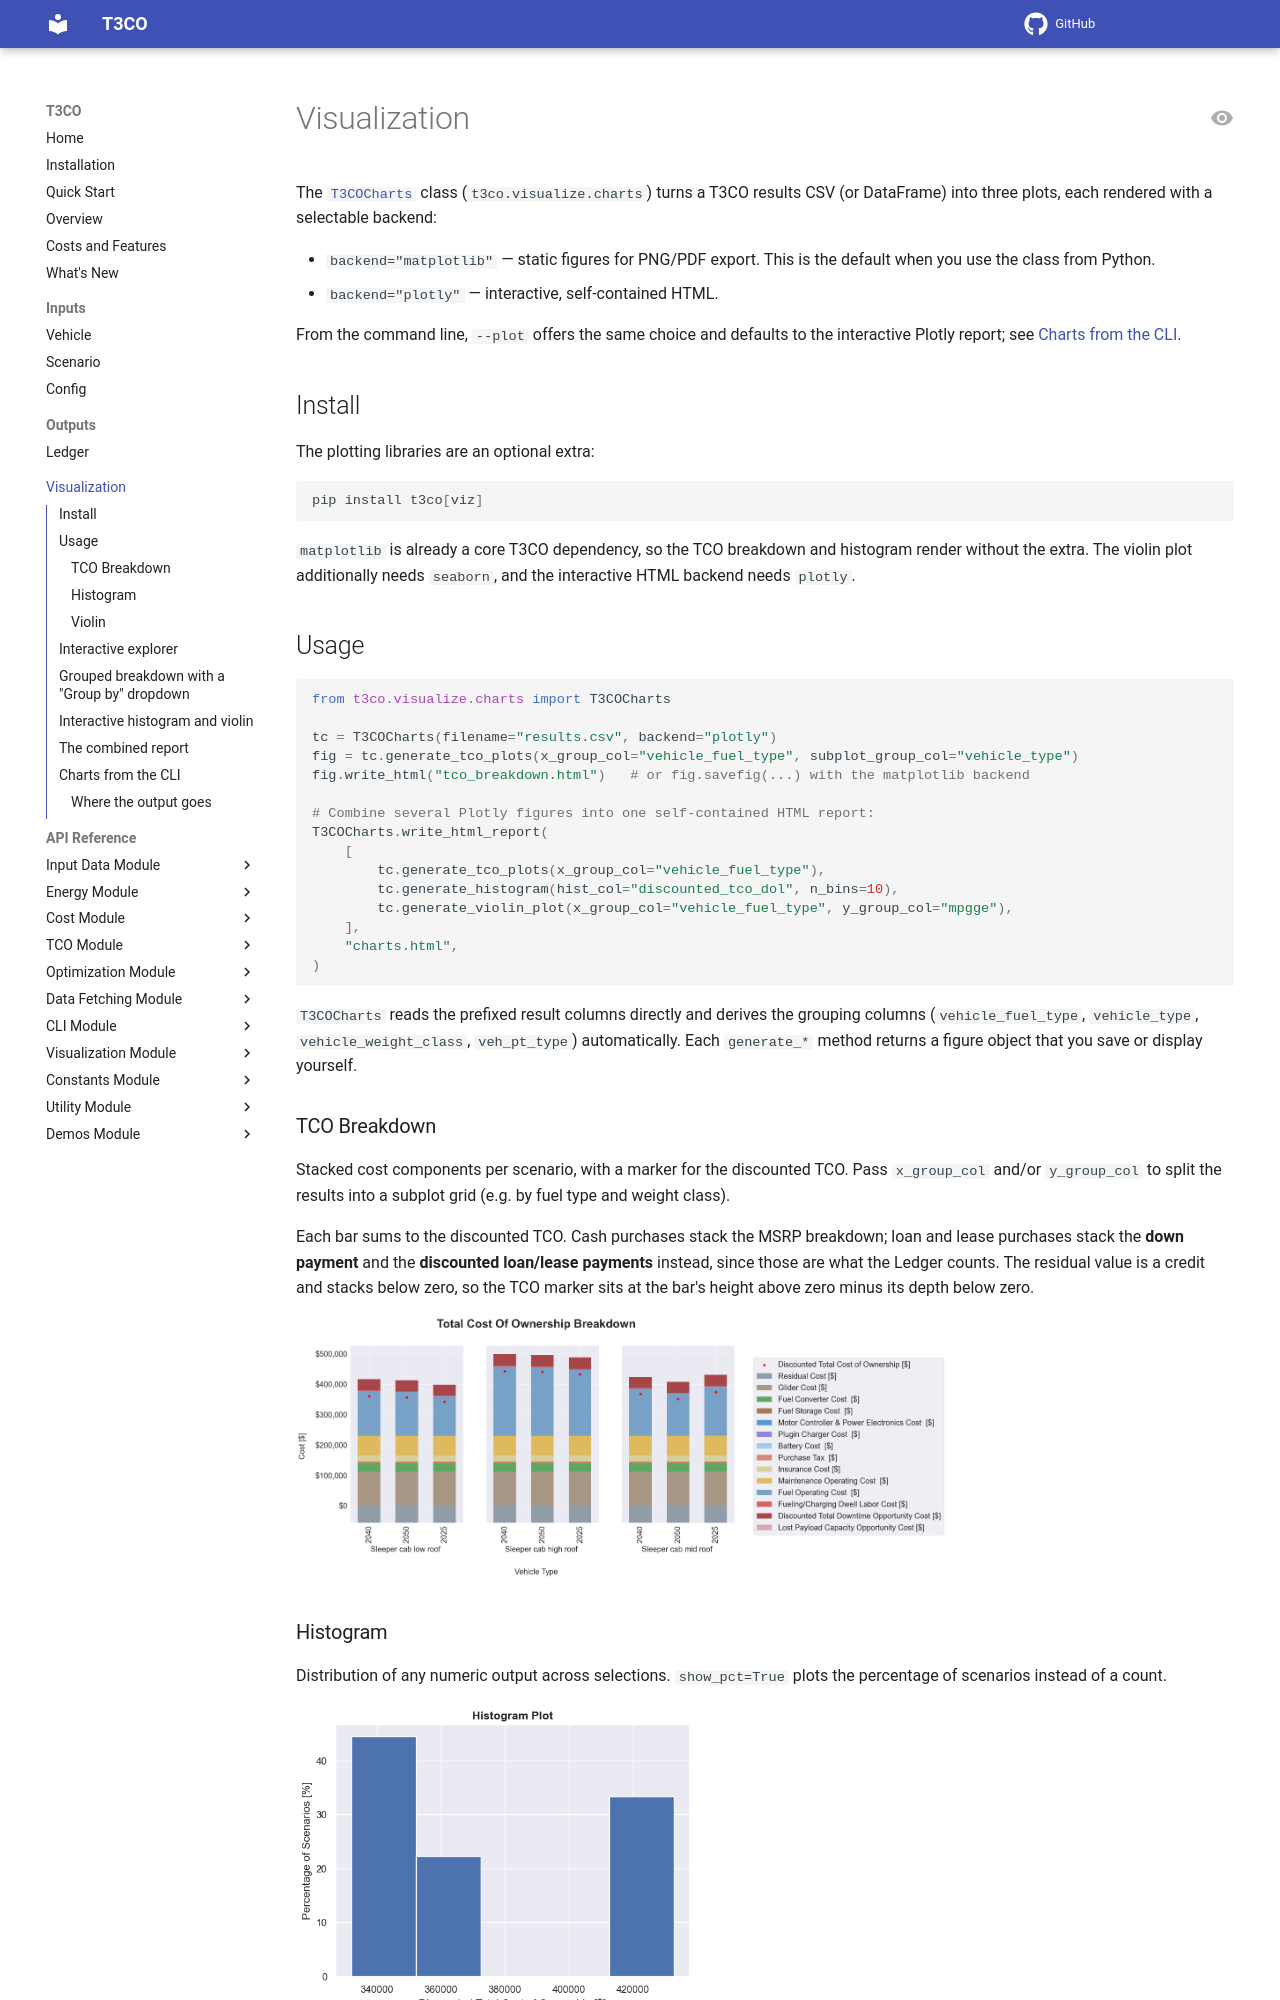

repository: NatLabRockies/T3CO · page: pages/visualization/index.html · generator: mkdocs

# Visualization

The [`T3COCharts`](./api/charts.md) class (`t3co.visualize.charts`) turns a T3CO results CSV (or DataFrame) into three plots, each rendered with a selectable backend:

- `backend="matplotlib"` — static figures for PNG/PDF export. This is the default when you use the class from Python.
- `backend="plotly"` — interactive, self-contained HTML.

From the command line, `--plot` offers the same choice and defaults to the interactive Plotly report; see [Charts from the CLI](#charts-from-the-cli).

## Install

The plotting libraries are an optional extra:

```bash
pip install t3co[viz]
```

`matplotlib` is already a core T3CO dependency, so the TCO breakdown and histogram render without the extra. The violin plot additionally needs `seaborn`, and the interactive HTML backend needs `plotly`.

## Usage

```python
from t3co.visualize.charts import T3COCharts

tc = T3COCharts(filename="results.csv", backend="plotly")
fig = tc.generate_tco_plots(x_group_col="vehicle_fuel_type", subplot_group_col="vehicle_type")
fig.write_html("tco_breakdown.html")   # or fig.savefig(...) with the matplotlib backend

# Combine several Plotly figures into one self-contained HTML report:
T3COCharts.write_html_report(
    [
        tc.generate_tco_plots(x_group_col="vehicle_fuel_type"),
        tc.generate_histogram(hist_col="discounted_tco_dol", n_bins=10),
        tc.generate_violin_plot(x_group_col="vehicle_fuel_type", y_group_col="mpgge"),
    ],
    "charts.html",
)
```

`T3COCharts` reads the prefixed result columns directly and derives the grouping columns (`vehicle_fuel_type`, `vehicle_type`, `vehicle_weight_class`, `veh_pt_type`) automatically. Each `generate_*` method returns a figure object that you save or display yourself.

### TCO Breakdown

Stacked cost components per scenario, with a marker for the discounted TCO. Pass `x_group_col` and/or `y_group_col` to split the results into a subplot grid (e.g. by fuel type and weight class).

Each bar sums to the discounted TCO. Cash purchases stack the MSRP breakdown; loan and lease purchases stack the **down payment** and the **discounted loan/lease payments** instead, since those are what the Ledger counts. The residual value is a credit and stacks below zero, so the TCO marker sits at the bar's height above zero minus its depth below zero.

![TCO breakdown](../images/tco_breakdown_sample.png){ width="650" }

### Histogram

Distribution of any numeric output across selections. `show_pct=True` plots the percentage of scenarios instead of a count.

![Histogram](../images/histogram_sample.png){ width="400" }

### Violin

Distribution of a metric across categories (e.g. `mpgge` by fuel type).

![Violin plot](../images/violinplot_sample.png){ width="400" }
